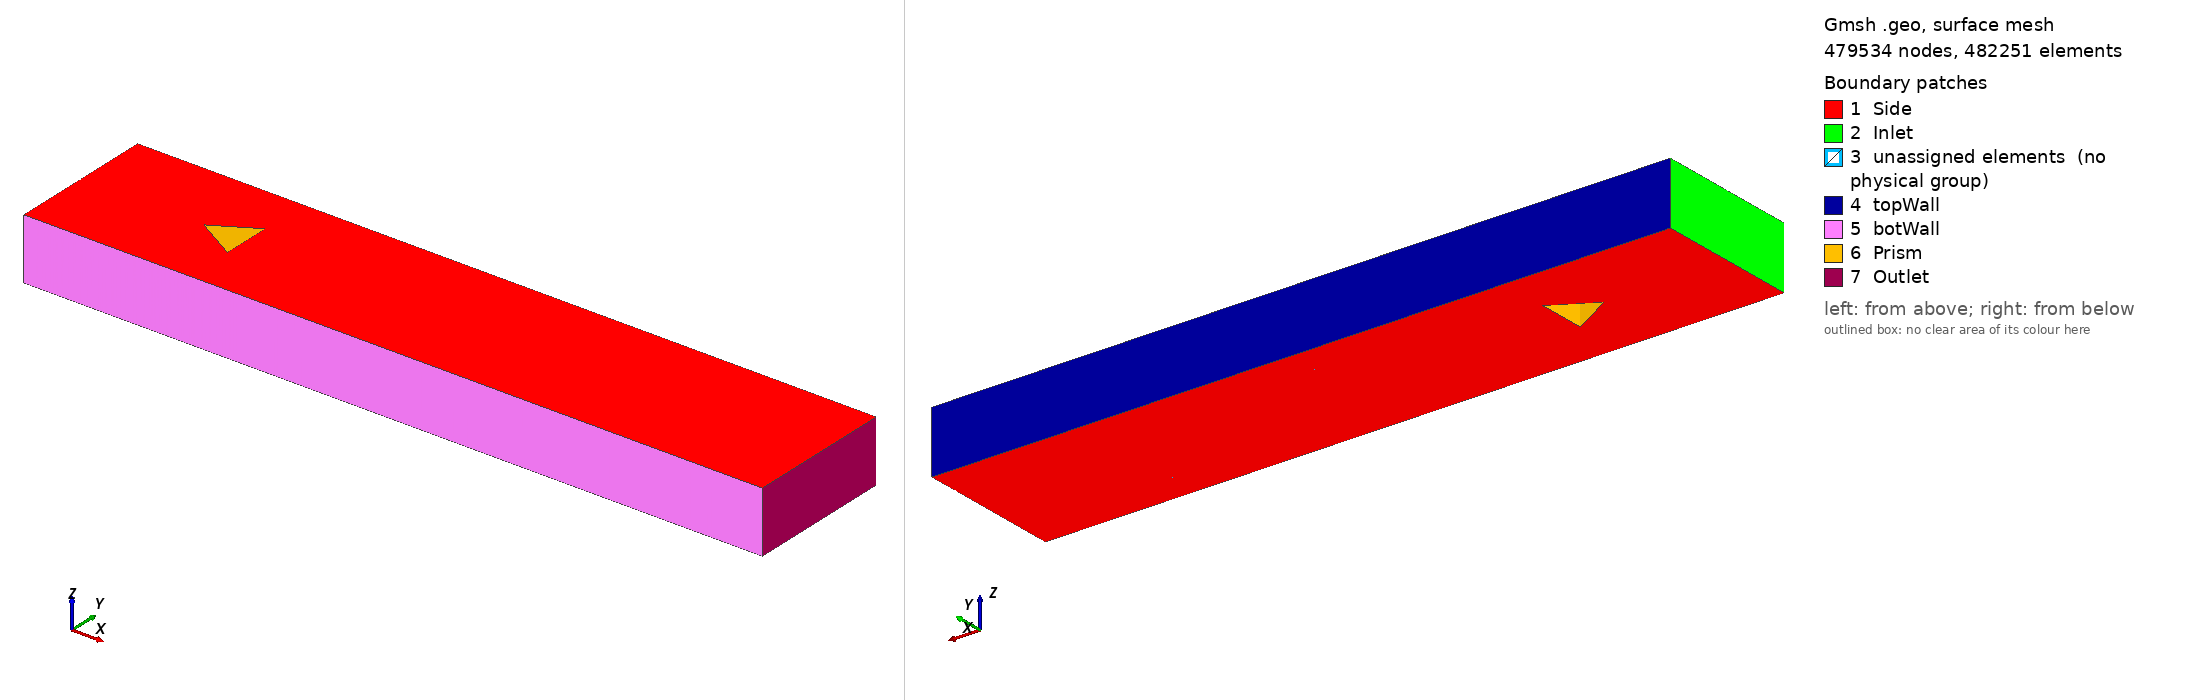

Gmsh geometry script, surface-meshed: 479534 nodes, 482251 surface elements. Boundary patches (legend numbers): 1 Side, 2 Inlet, 3 unassigned elements (no physical group), 4 topWall, 5 botWall, 6 Prism, 7 Outlet. Left view from above one corner, right view from below the opposite corner. Legend entries are the model's physical surfaces; 'unassigned elements' are surfaces in no physical group. The drawing asked Gmsh for element sizes between 1% and 20% of the model's largest extent; the script's own settings can give other sizes.

=== tri_prism_fine_LESfilter.geo (drawn) ===
xinlet      = -0.1;
xinlet2     = -0.015;
xoutlet     = 0.5;
xtriFront   = 0;
xtriRear    = 0.034641;
xtriRear2   = 0.0435;
ynearTri    = 0.02;
ynearInlet1 = 0.032;
ynearInlet  = 0.03;
ynearTriTip = 0.035;
ynearOutlet = 0.035;
yfar        = 0.06;
//+
Point(1) = {xtriFront, 0, 0, 1.0};
Point(2) = {xtriRear, ynearTri, 0, 1.0};
Point(3) = {xtriRear, -ynearTri, 0, 1.0};

Point(4) = {xinlet, 0, 0, 1.0};
Point(5) = {xinlet, ynearInlet, 0, 1.0};
Point(6) = {xinlet, -ynearInlet, 0, 1.0};
Point(7) = {xinlet, yfar, 0, 1.0};
Point(8) = {xinlet, -yfar, 0, 1.0};

Point(9)  = {xinlet2, 0, 0, 1.0};
Point(10) = {xinlet2, ynearInlet, 0, 1.0};
Point(11) = {xinlet2, -ynearInlet, 0, 1.0};
Point(12) = {xinlet2, yfar, 0, 1.0};
Point(13) = {xinlet2, -yfar, 0, 1.0};

Point(14) = {xtriFront, ynearInlet1, 0, 1.0};
Point(15) = {xtriFront, -ynearInlet1, 0, 1.0};
Point(16) = {xtriFront, yfar, 0, 1.0};
Point(17) = {xtriFront, -yfar, 0, 1.0};

Point(18) = {xtriRear2, ynearOutlet, 0, 1.0};
Point(19) = {xtriRear2, -ynearOutlet, 0, 1.0};
Point(20) = {xtriRear2, yfar, 0, 1.0};
Point(21) = {xtriRear2, -yfar, 0, 1.0};

Point(22) = {xoutlet, ynearOutlet, 0, 1.0};
Point(23) = {xoutlet, -ynearOutlet, 0, 1.0};
Point(24) = {xoutlet, yfar, 0, 1.0};
Point(25) = {xoutlet, -yfar, 0, 1.0};
//+
// Lines go outside-inwards or bottom-up or left-right
// Horizontal lines
Line(1) = {1, 2};
Line(2) = {1, 3};
Line(3) = {3, 2};

Line(4) = {4, 9};
Line(5) = {5, 10};
Line(6) = {6, 11};
Line(7) = {7, 12};
Line(8) = {8, 13};

Line(9)  = {9, 1};
Line(10) = {10, 14};
Line(11) = {11, 15};
Line(12) = {12, 16};
Line(13) = {13, 17};

Line(14) = {18, 14};
Line(15) = {19, 15};
Line(16) = {18, 2};
Line(17) = {19, 3};
Line(18) = {16, 20};
Line(19) = {17, 21};

Line(20) = {22, 18};
Line(21) = {23, 19};
Line(22) = {24, 20};
Line(23) = {25, 21};

// Vertical lines
Line(24) = {5, 4};
Line(25) = {6, 4};
Line(26) = {7, 5};
Line(27) = {8, 6};

Line(28) = {10, 9};
Line(29) = {11, 9};
Line(30) = {12, 10};
Line(31) = {13, 11};

Line(32) = {14, 1};
Line(33) = {15, 1};
Line(34) = {16, 14};
Line(35) = {17, 15};

Line(36) = {19, 18};
Line(37) = {20, 18};
Line(38) = {21, 19};

Line(39) = {23, 22};
Line(40) = {24, 22};
Line(41) = {25, 23};

//+
nxnear   = 50;
nxfar    = 150;
nxmid    = 50; // wake of prism
nyinlet  = 140;
nyinlet2 = 50;
nymid    = 60; // prism sides
nyfar    = 400;
//+
Transfinite Curve {26, 30, 27, 31} = nxfar Using Progression 1.00;
Transfinite Curve {34, 35} = nxfar Using Progression 1.0;
Transfinite Curve {37, 38} = nxfar Using Progression 1.0;
Transfinite Curve {40, 41} = nxfar Using Progression 1.0;

Transfinite Curve {24, 25} = nxnear Using Progression 1;
Transfinite Curve {28, 29} = nxnear Using Progression 1;
Transfinite Curve {32, 33} = nxnear Using Progression 1;
Transfinite Curve {16, 17} = nxnear Using Progression 1;

Transfinite Curve {3} = nxmid Using Bump 1;
Transfinite Curve {36} = nxmid Using Bump 0.5;
Transfinite Curve {39} = nxmid Using Bump 0.9;

Transfinite Curve {4} = nyinlet Using Progression 0.996;
Transfinite Curve {5, 6, 7, 8} = nyinlet Using Progression 1;
Transfinite Curve {9} = nyinlet2 Using Progression 0.99;
Transfinite Curve {10, 11, 12, 13} = nyinlet2 Using Bump 3;
Transfinite Curve {1, 2} = nymid Using Bump 1;
Transfinite Curve {14, 15} = nymid Using Progression 1;
Transfinite Curve {18, 19} = nymid Using Progression 1;
Transfinite Curve {20, 21, 22, 23} = nyfar Using Progression 0.999;
//+
Curve Loop(1) = {24, 4, -28, -5};
Plane Surface(1) = {1};
Curve Loop(2) = {25, 4, -29, -6};
Plane Surface(2) = {2};
Curve Loop(3) = {26, 5, -30, -7};
Plane Surface(3) = {3};
Curve Loop(4) = {27, 6, -31, -8};
Plane Surface(4) = {4};
Curve Loop(5) = {28, 9, -32, -10};
Plane Surface(5) = {5};
Curve Loop(6) = {29, 9, -33, -11};
Plane Surface(6) = {6};
Curve Loop(7) = {30, 10, -34, -12};
Plane Surface(7) = {7};
Curve Loop(8) = {31, 11, -35, -13};
Plane Surface(8) = {8};
Curve Loop(9) = {32, 1, -16, 14};
Plane Surface(9) = {9};
Curve Loop(10) = {33, 2, -17, 15};
Plane Surface(10) = {10};
Curve Loop(11) = {3, -16, -36, 17};
Plane Surface(11) = {11};
Curve Loop(12) = {34, -14, -37, -18};
Plane Surface(12) = {12};
Curve Loop(13) = {35, -15, -38, -19};
Plane Surface(13) = {13};
Curve Loop(14) = {36, -20, -39, 21};
Plane Surface(14) = {14};
Curve Loop(15) = {37, -20, -40, 22};
Plane Surface(15) = {15};
Curve Loop(16) = {38, -21, -41, 23};
Plane Surface(16) = {16};
//+
Transfinite Surface {1};
Transfinite Surface {2};
Transfinite Surface {3};
Transfinite Surface {4};
Transfinite Surface {5};
Transfinite Surface {6};
Transfinite Surface {7};
Transfinite Surface {8};
Transfinite Surface {9};
Transfinite Surface {10};
Transfinite Surface {11};
Transfinite Surface {12};
Transfinite Surface {13};
Transfinite Surface {14};
Transfinite Surface {15};
Transfinite Surface {16};
Recombine Surface {1, 2, 3, 4, 5, 6, 7, 8, 9, 10, 11, 12, 13, 14, 15, 16};
Extrude {0, 0, -0.05} {
  Surface{1}; Surface{2}; Surface{3}; Surface{4}; Surface{5}; Surface{6}; Surface{7}; Surface{8}; Surface{9}; Surface{10}; Surface{11}; Surface{12}; Surface{13}; Surface{14}; Surface{15}; Surface{16}; Layers{1}; Recombine;
}
//+
Physical Surface("Inlet") = {94, 50, 72, 116};
//+
Physical Surface("Outlet") = {366, 344, 388};
//+
Physical Surface("Prism") = {252, 230, 270};
//+
Physical Surface("topWall") = {106, 304, 370, 194};
//+
Physical Surface("botWall") = {128, 216, 326, 392};
//+
Physical Surface("Side") = {3, 1, 2, 4, 7, 5, 6, 8, 13, 10, 9, 12, 15, 14, 16, 11, 349, 107, 63, 85, 129, 217, 173, 151, 195, 305, 239, 261, 327, 371, 393, 283};
//+
Physical Volume("Fluid") = {4, 2, 1, 3, 8, 6, 5, 7, 13, 10, 9, 12, 11, 16, 14, 15};
